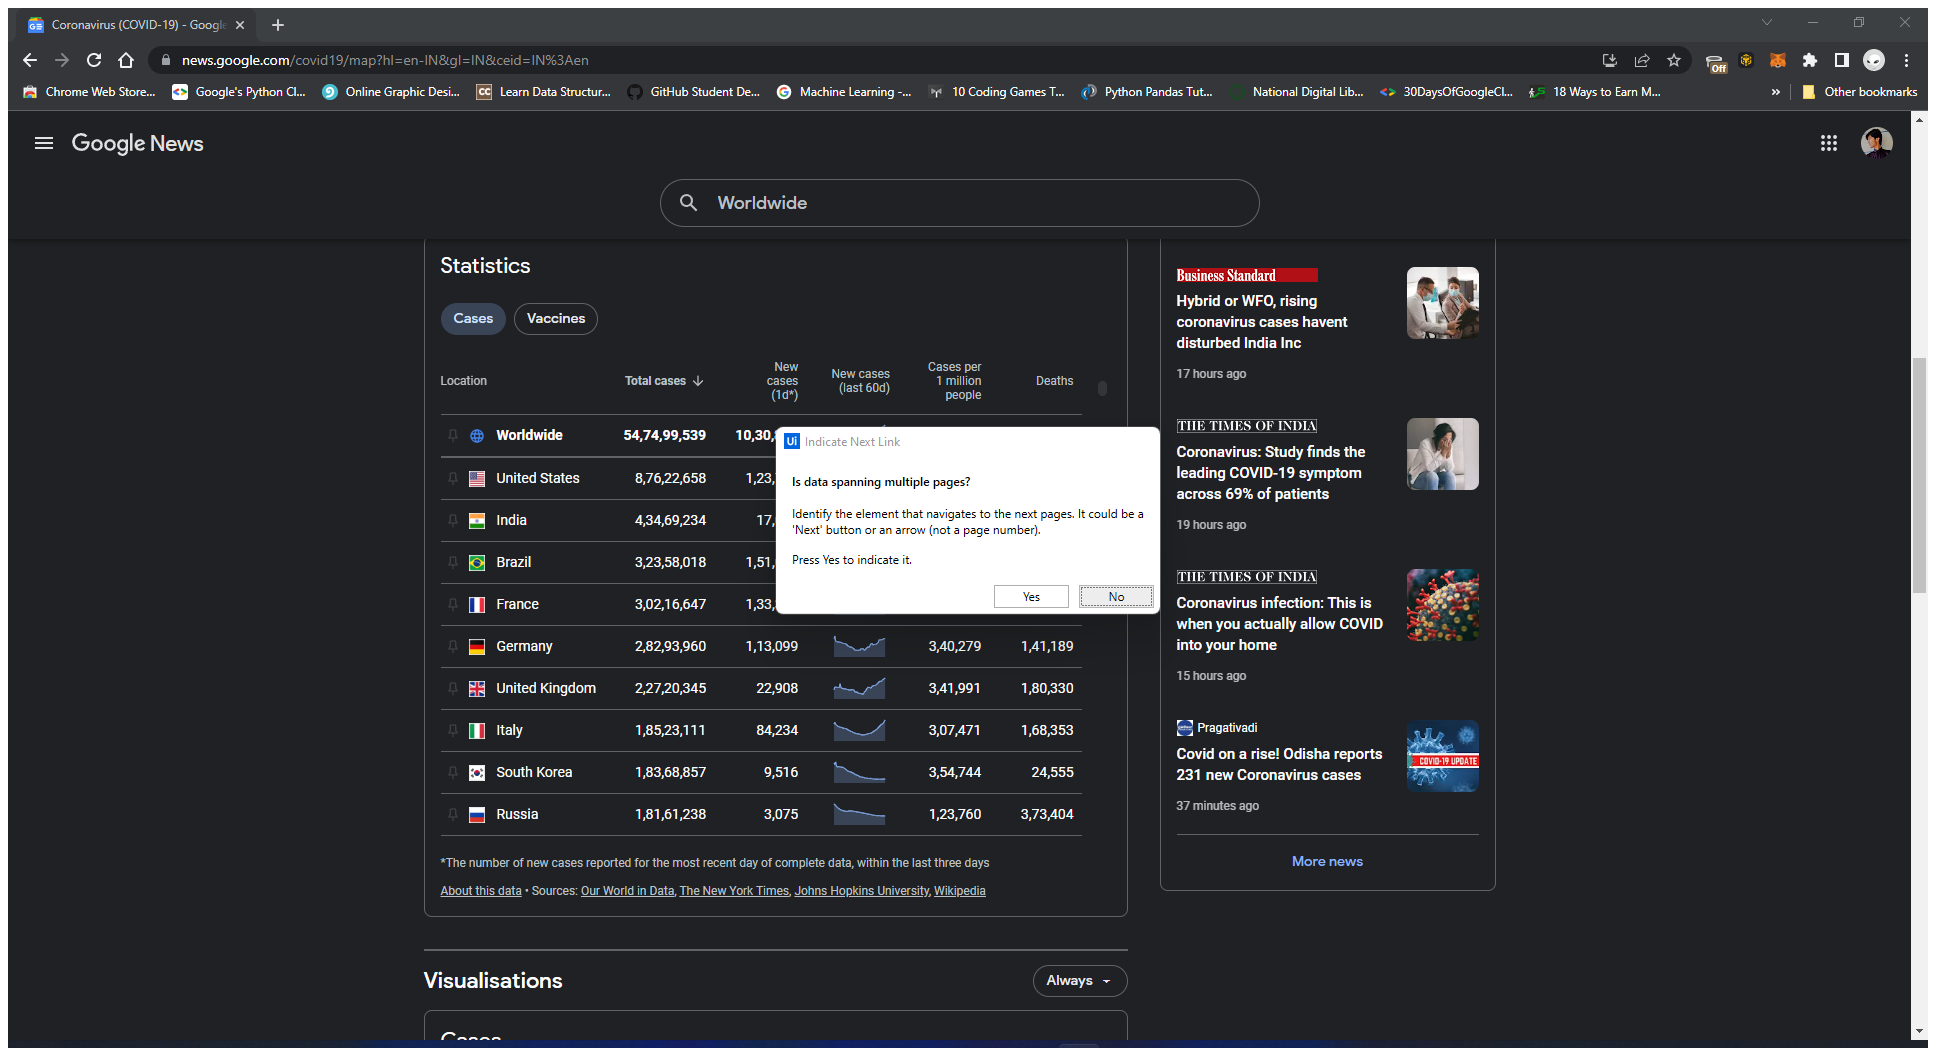
Task: Covid report 
Workflow: Main

Step 1: Attach Browser 'Coronavir Page' in window 'Coronavirus (COVID-19) - Google News' (chrome.exe)

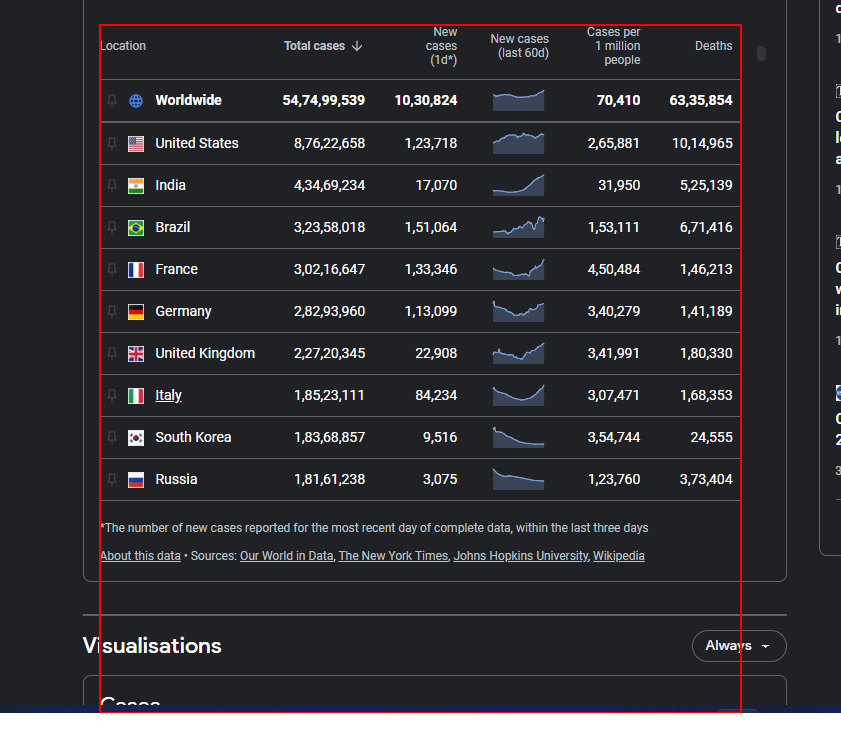
Step 2: get-text from the table